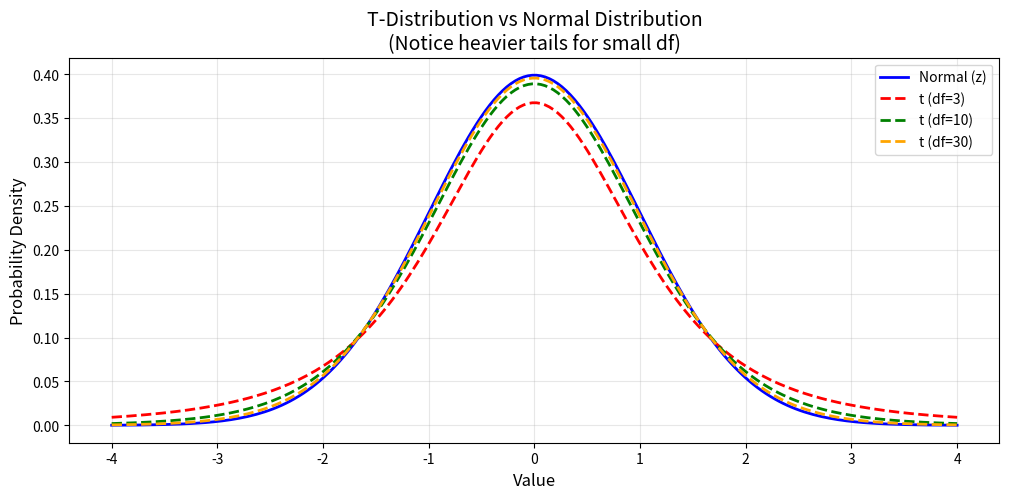

The matplotlib source for this figure:
# ===============================================
# T-DISTRIBUTION VS NORMAL DISTRIBUTION
# ===============================================

import numpy as np
import matplotlib.pyplot as plt
from scipy import stats

x = np.linspace(-4, 4, 200)

plt.figure(figsize=(12, 5))

# Normal distribution
plt.plot(x, stats.norm.pdf(x), 'b-', linewidth=2, label='Normal (z)')

# T-distributions with different df
for df, color in [(3, 'red'), (10, 'green'), (30, 'orange')]:
    plt.plot(x, stats.t.pdf(x, df), '--', color=color, linewidth=2, 
             label=f't (df={df})')

plt.xlabel('Value', fontsize=12)
plt.ylabel('Probability Density', fontsize=12)
plt.title('T-Distribution vs Normal Distribution\n(Notice heavier tails for small df)', fontsize=14)
plt.legend()
plt.grid(True, alpha=0.3)
plt.show()

print("Key Observations:")
print("  • T-distribution has heavier tails (more probability in extremes)")
print("  • As df increases, t approaches normal")
print("  • At df ≈ 30, practically identical to normal")

# ===============================================
# CRITICAL VALUES: T VS Z
# ===============================================

from scipy import stats

print("=" * 50)
print("CRITICAL VALUES FOR 95% CONFIDENCE")
print("=" * 50)

# For 95% CI, we need the value that cuts off 2.5% in each tail
confidence = 0.95
tail_prob = (1 - confidence) / 2

# Z critical value (from normal distribution)
z_critical = stats.norm.ppf(1 - tail_prob)
print(f"\nZ-critical (normal): {z_critical:.3f}")

print(f"\nT-critical values for different sample sizes:")
print(f"{'n':>5} {'df':>5} {'t*':>8}")
print("-" * 20)

for n in [5, 10, 15, 20, 30, 50, 100, 1000]:
    df = n - 1
    t_critical = stats.t.ppf(1 - tail_prob, df)
    print(f"{n:>5} {df:>5} {t_critical:>8.3f}")

print(f"\n{'∞':>5} {'∞':>5} {z_critical:>8.3f}  ← Normal")

print("\n💡 Key Insight: Smaller n → larger t* → wider confidence intervals")

# ===============================================
# SMALL SAMPLE T-TEST EXAMPLE
# ===============================================

import numpy as np
from scipy import stats

print("=" * 50)
print("SMALL SAMPLE T-TEST")
print("=" * 50)

# Scenario: Testing a new drug's effect on blood pressure
# Only 12 patients available for study (small sample!)

np.random.seed(42)
# Blood pressure reduction (mmHg)
reductions = np.array([8, 12, 5, 15, 9, 11, 7, 14, 10, 6, 13, 8])

print(f"\nSample data (BP reduction in mmHg):")
print(f"  {reductions}")
print(f"\nSample size: n = {len(reductions)}")
print(f"Sample mean: x̄ = {np.mean(reductions):.2f}")
print(f"Sample std: s = {np.std(reductions, ddof=1):.2f}")

# Test if drug has ANY effect (μ ≠ 0)
print("\n" + "-" * 50)
print("Hypotheses:")
print("  H₀: μ = 0 (drug has no effect)")
print("  H₁: μ ≠ 0 (drug has some effect)")

t_stat, p_value = stats.ttest_1samp(reductions, 0)

print(f"\nResults:")
print(f"  t-statistic: {t_stat:.3f}")
print(f"  p-value: {p_value:.6f}")

# Confidence interval
n = len(reductions)
se = np.std(reductions, ddof=1) / np.sqrt(n)
ci = stats.t.interval(0.95, df=n-1, loc=np.mean(reductions), scale=se)

print(f"\n95% Confidence Interval: [{ci[0]:.2f}, {ci[1]:.2f}]")

alpha = 0.05
print("\n" + "=" * 50)
if p_value < alpha:
    print(f"✓ SIGNIFICANT! Drug appears to reduce BP.")
else:
    print(f"✗ Not significant.")

# ===============================================
# PAIRED T-TEST (Before/After)
# ===============================================

import numpy as np
from scipy import stats

print("=" * 50)
print("PAIRED T-TEST (Before/After Design)")
print("=" * 50)

# Scenario: Weight loss program - same people measured before and after

np.random.seed(42)
before = np.array([185, 192, 178, 195, 205, 188, 175, 199, 182, 190])
after = np.array([180, 188, 175, 189, 198, 185, 172, 193, 178, 185])

print(f"\nBefore: {before}")
print(f"After:  {after}")

differences = before - after
print(f"\nWeight lost: {differences}")
print(f"Mean weight lost: {np.mean(differences):.1f} lbs")

print("\n" + "-" * 50)
print("Hypotheses:")
print("  H₀: μ_diff = 0 (no weight loss)")
print("  H₁: μ_diff > 0 (weight was lost)")

# Paired t-test
t_stat, p_value_two = stats.ttest_rel(before, after)
p_value_one = p_value_two / 2  # One-tailed

print(f"\nResults:")
print(f"  t-statistic: {t_stat:.3f}")
print(f"  p-value (one-tailed): {p_value_one:.4f}")

# This is equivalent to one-sample t-test on differences
t_stat2, p_value2 = stats.ttest_1samp(differences, 0)
print(f"\n  (Equivalent one-sample test on differences:")
print(f"   t = {t_stat2:.3f}, p = {p_value2/2:.4f})")

print("\n" + "=" * 50)
if t_stat > 0 and p_value_one < 0.05:
    print("✓ SIGNIFICANT! Program leads to weight loss.")
else:
    print("✗ Not significant.")

# ===============================================
# EFFECT SIZE: COHEN'S D
# ===============================================

import numpy as np
from scipy import stats

print("=" * 50)
print("EFFECT SIZE: Beyond P-Values")
print("=" * 50)

def cohens_d(group1, group2):
    """Calculate Cohen's d for effect size"""
    n1, n2 = len(group1), len(group2)
    var1, var2 = np.var(group1, ddof=1), np.var(group2, ddof=1)
    pooled_std = np.sqrt(((n1-1)*var1 + (n2-1)*var2) / (n1+n2-2))
    return (np.mean(group1) - np.mean(group2)) / pooled_std

np.random.seed(42)

# Scenario: Two samples with TINY difference but huge n
n = 10000
group_a = np.random.normal(100, 15, n)
group_b = np.random.normal(100.5, 15, n)  # Only 0.5 point difference!

t_stat, p_value = stats.ttest_ind(group_a, group_b)
d = cohens_d(group_b, group_a)

print(f"\nLarge Sample Example (n = {n} each):")
print(f"  Mean A: {np.mean(group_a):.2f}")
print(f"  Mean B: {np.mean(group_b):.2f}")
print(f"  Difference: {np.mean(group_b) - np.mean(group_a):.2f}")
print(f"\n  p-value: {p_value:.4f} → {'Significant!' if p_value < 0.05 else 'Not significant'}")
print(f"  Cohen's d: {d:.3f}")

print("\nCohen's d interpretation:")
print("  |d| < 0.2: Negligible")
print("  |d| ≈ 0.2: Small")
print("  |d| ≈ 0.5: Medium")
print("  |d| ≥ 0.8: Large")

print(f"\n⚠️ Despite p < 0.05, effect size is NEGLIGIBLE!")
print("   Statistically significant ≠ Practically important")
